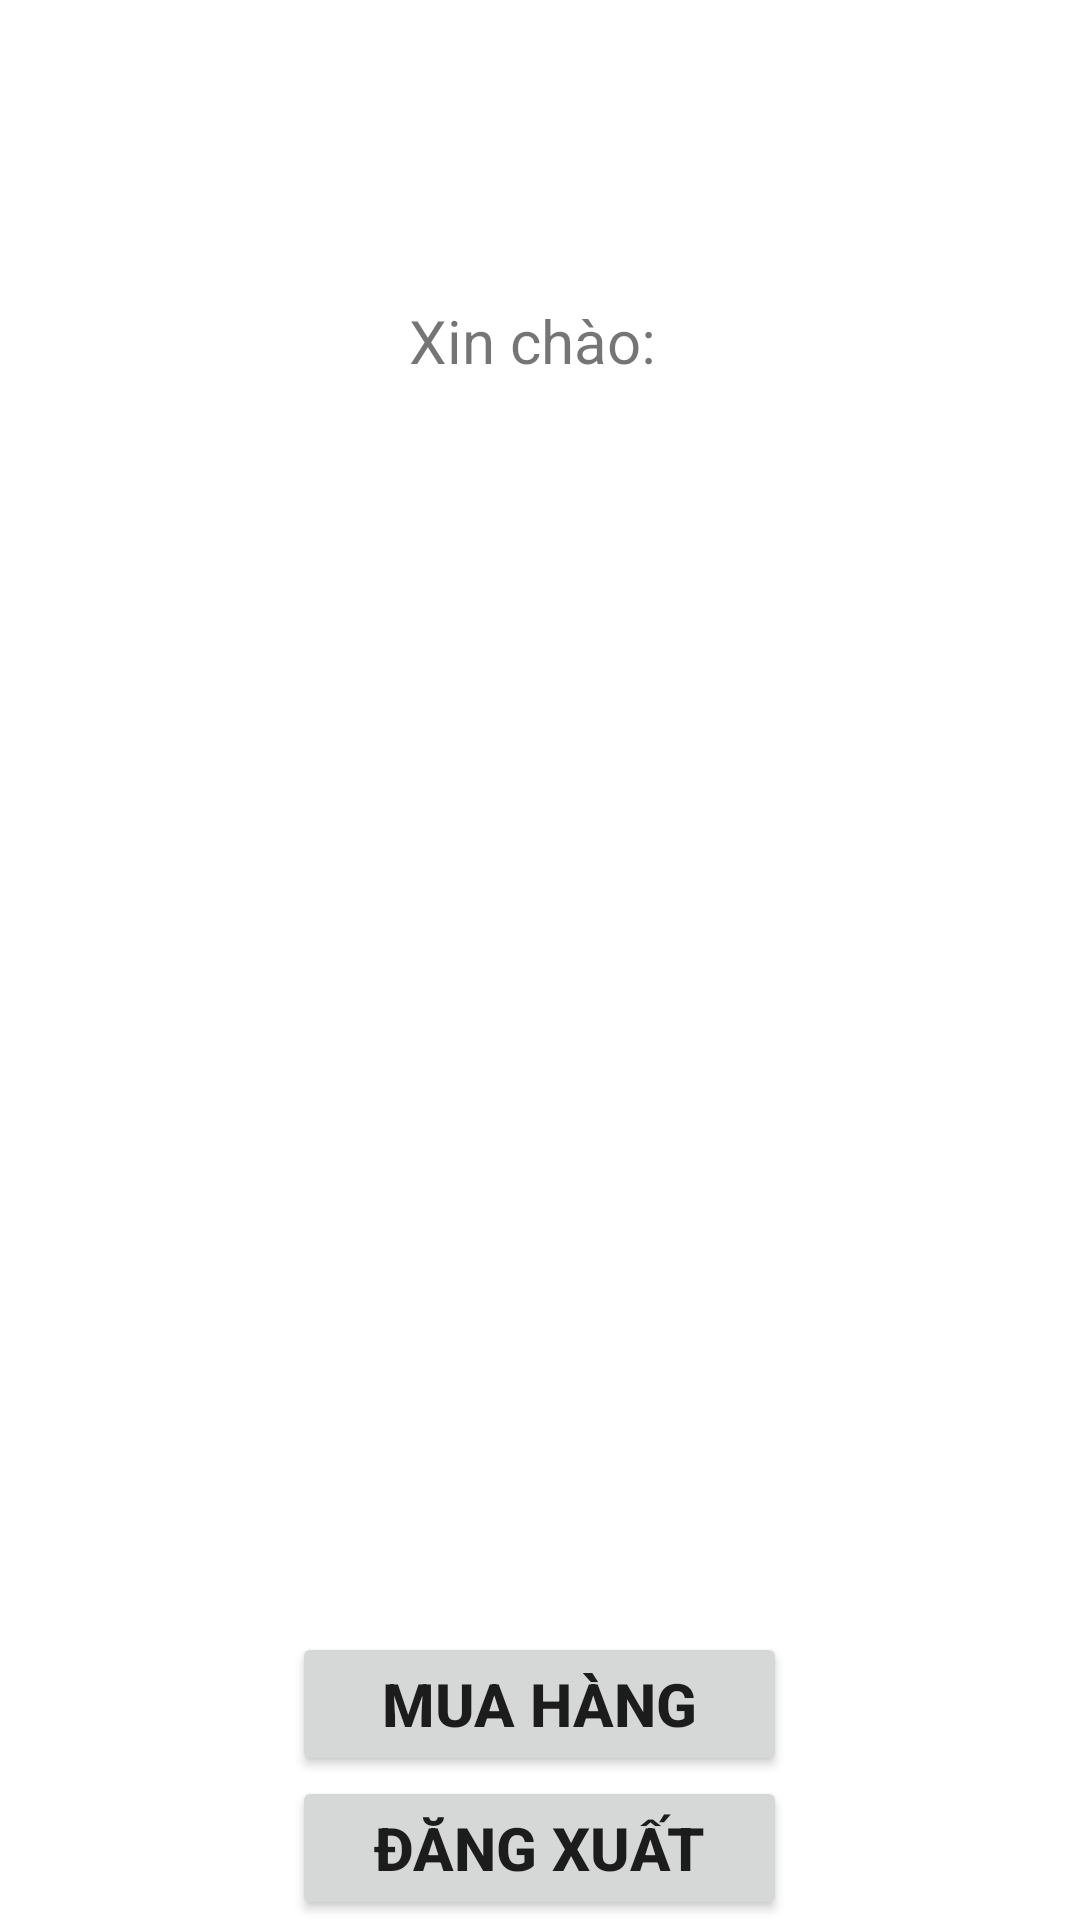

This screen was rendered from an Android layout file. Write that file and the resources it references.
<!-- AndroidManifest.xml: application theme Theme.DigitalMarketCard -->
<!-- res/layout/activity_account_ui.xml -->
<?xml version="1.0" encoding="utf-8"?>
<RelativeLayout
    xmlns:android="http://schemas.android.com/apk/res/android"
    xmlns:app="http://schemas.android.com/apk/res-auto"
    xmlns:tools="http://schemas.android.com/tools"
    android:layout_width="match_parent"
    android:layout_height="match_parent"
    tools:context=".Account_UI"
    android:gravity="center">

    <LinearLayout
        android:layout_width="match_parent"
        android:layout_height="wrap_content"
        android:orientation="vertical"
        android:gravity="center">

        <ImageView
            android:id="@+id/imgQRC"
            android:layout_width="100dp"
            android:layout_height="100dp" />

        <TextView
            android:id="@+id/lbName"
            android:layout_width="wrap_content"
            android:layout_height="wrap_content"
            android:text="Xin chào: "
            android:textSize="20sp" />

    </LinearLayout>

    <Button
        android:id="@+id/btnBuy"
        android:layout_width="165dp"
        android:layout_height="wrap_content"
        android:layout_above="@+id/btnLogout"
        android:layout_centerInParent="true"
        android:text="Mua hàng"
        android:textSize="20sp"
        android:textStyle="bold" />

    <Button
        android:id="@+id/btnLogout"
        android:layout_width="165dp"
        android:layout_height="wrap_content"
        android:text="Đăng xuất"
        android:textSize="20sp"
        android:textStyle="bold"
        android:layout_alignParentBottom="true"
        android:layout_centerInParent="true"/>

</RelativeLayout>
<!-- resources referenced by this layout -->
<resources>
  <style name="Theme.DigitalMarketCard" parent="Theme.MaterialComponents.DayNight.DarkActionBar">
          
          <item name="colorPrimary">@color/purple_500</item>
          <item name="colorPrimaryVariant">@color/purple_700</item>
          <item name="colorOnPrimary">@color/white</item>
          
          <item name="colorSecondary">@color/teal_200</item>
          <item name="colorSecondaryVariant">@color/teal_700</item>
          <item name="colorOnSecondary">@color/black</item>
          
          <item name="android:statusBarColor" tools:targetApi="l">?attr/colorPrimaryVariant</item>
          
      </style>
  <!-- not gathered from this repository: default colours our renderer supplied (Android Studio template values) -->
  <color name="purple_500">#FF6200EE</color>
  <color name="purple_700">#FF3700B3</color>
  <color name="teal_200">#FF03DAC5</color>
  <color name="teal_700">#FF018786</color>
  <color name="black">#FF000000</color>
  <color name="white">#FFFFFFFF</color>
</resources>
